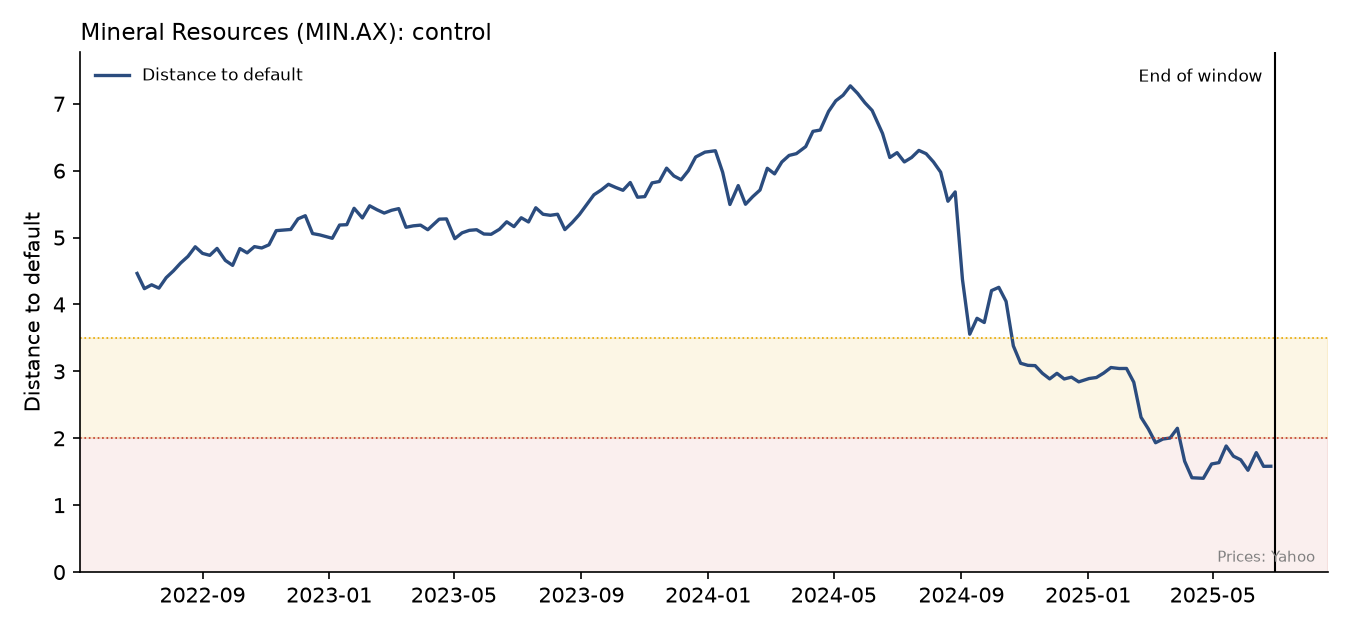

Source data for this figure (header and first rows):
date, dd, pd_1y, asset_vol, market_cap, default_point, debt_assumed
2022-06-30, 4.464, 4.021304126804151e-06, 0.4118, 9132731970, 1627450000, True
2022-07-07, 4.237, 1.133890431811378e-05, 0.4184, 8481880818, 1627450000, True
2022-07-14, 4.294, 8.758330657460776e-06, 0.4214, 8875418506, 1627450000, True
2022-07-21, 4.244, 1.096479363613067e-05, 0.4286, 9006017025, 1627450000, True
2022-07-28, 4.401, 5.3969731694830414e-06, 0.4347, 10078026611, 1627450000, True
2022-08-04, 4.503, 3.3528961055019224e-06, 0.4331, 10511755056, 1627450000, True
2022-08-11, 4.621, 1.9109989940458808e-06, 0.435, 11263677225, 1627450000, True
2022-08-18, 4.719, 1.1857647873064432e-06, 0.4279, 11345119710, 1627450000, True
2022-08-25, 4.862, 5.797074321212245e-07, 0.4273, 12115981689, 1627450000, True
2022-09-01, 4.764, 9.498087058952835e-07, 0.4322, 11892488461, 1627450000, False
2022-09-08, 4.735, 1.0976322410441025e-06, 0.4351, 11924686283, 1627450000, False
2022-09-15, 4.838, 6.555269758883145e-07, 0.4445, 13259963855, 1627450000, False
2022-09-23, 4.659, 1.591205371915312e-06, 0.4451, 12168530146, 1627450000, False
2022-09-30, 4.585, 2.2749119002142858e-06, 0.4467, 11830266000, 1627450000, False
2022-10-07, 4.836, 6.638976481986631e-07, 0.452, 13841090272, 1627450000, False
2022-10-14, 4.772, 9.138877358103324e-07, 0.4528, 13464890421, 1627450000, False
2022-10-21, 4.865, 5.72599424718936e-07, 0.4531, 14140947309, 1627450000, False
2022-10-28, 4.845, 6.343337364727953e-07, 0.4482, 13597737290, 1627450000, False
2022-11-04, 4.892, 4.997942045231242e-07, 0.4486, 13952624963, 1627450000, False
2022-11-11, 5.104, 1.6664883758698178e-07, 0.4488, 15520208168, 1627450000, False
2022-11-18, 5.113, 1.5841831502954368e-07, 0.4508, 15784002253, 1627450000, False
2022-11-25, 5.121, 1.5187205789827825e-07, 0.4485, 15624587747, 1627450000, False
2022-12-02, 5.28, 6.450132774608521e-08, 0.4499, 17047937747, 1627450000, False
2022-12-09, 5.327, 5.0012761569164066e-08, 0.4475, 17175090000, 1627450000, False
2022-12-16, 5.06, 2.0950600700374708e-07, 0.4512, 15413931832, 1627450000, False
2022-12-23, 5.04, 2.328524304925485e-07, 0.4501, 15159625879, 1627450000, False
2023-01-04, 4.989, 3.030311843491715e-07, 0.4493, 14707950000, 1627450000, False
2023-01-11, 5.187, 1.0662411026464491e-07, 0.4538, 16687355458, 1627450000, False
2023-01-18, 5.193, 1.0357603663785031e-07, 0.453, 16641808663, 1627450000, False
2023-01-25, 5.438, 2.6967012856527333e-08, 0.4453, 17877275421, 1627450000, False
2023-02-02, 5.293, 6.003552122957746e-08, 0.4462, 16767062710, 1627450000, False
2023-02-09, 5.475, 2.1867987055955285e-08, 0.4375, 17313235993, 1627450000, False
2023-02-16, 5.417, 3.0341200526472975e-08, 0.4342, 16487060412, 1627450000, False
2023-02-23, 5.366, 4.0154793531523446e-08, 0.4355, 16230950637, 1627450000, False
2023-03-02, 5.408, 3.1941143706644235e-08, 0.4423, 17285039526, 1627450000, False
2023-03-09, 5.433, 2.7712600406651746e-08, 0.4389, 17129352553, 1627450000, False
2023-03-16, 5.154, 1.2752204844986096e-07, 0.4405, 15118037606, 1627450000, False
2023-03-23, 5.175, 1.1369186160576402e-07, 0.4399, 15223911610, 1627450000, False
2023-03-30, 5.186, 1.0736412336710607e-07, 0.441, 15405708259, 1627450000, False
2023-04-06, 5.118, 1.547708952976397e-07, 0.4391, 14730334179, 1627450000, False
2023-04-17, 5.275, 6.624526945531112e-08, 0.4415, 16134052144, 1627450000, False
2023-04-24, 5.279, 6.485589694464918e-08, 0.4351, 15525631835, 1627450000, False
2023-05-02, 4.984, 3.114372645224779e-07, 0.4429, 14116848822, 1627450000, False
2023-05-09, 5.071, 1.979803510047339e-07, 0.4374, 14246579088, 1627450000, False
2023-05-16, 5.108, 1.6267361085525423e-07, 0.4342, 14225257559, 1627450000, False
2023-05-23, 5.117, 1.5480638278443584e-07, 0.4349, 14349309286, 1627450000, False
2023-05-30, 5.053, 2.170219022748407e-07, 0.4364, 14037674606, 1627450000, False
2023-06-06, 5.049, 2.2188780849606143e-07, 0.4298, 13458102414, 1627450000, False
2023-06-14, 5.124, 1.4966553686611615e-07, 0.4287, 13849773381, 1627450000, False
2023-06-21, 5.236, 8.206376666550955e-08, 0.4244, 14224564000, 1627450000, False
2023-06-28, 5.164, 1.2112694831750063e-07, 0.4248, 13778977986, 1627450000, False
2023-07-05, 5.296, 5.906810420475879e-08, 0.4187, 14115430755, 1627450000, False
2023-07-12, 5.234, 8.315843904356474e-08, 0.418, 13644493564, 1627450000, False
2023-07-19, 5.446, 2.580675239835047e-08, 0.4069, 14014299809, 1627450000, False
2023-07-26, 5.348, 4.435851826169174e-08, 0.4176, 14356586770, 1627450000, False
2023-08-02, 5.333, 4.829592105889754e-08, 0.4108, 13646730853, 1627450000, False
2023-08-09, 5.349, 4.428069158487981e-08, 0.408, 13504760559, 1627450000, False
2023-08-16, 5.119, 1.5331309908732032e-07, 0.41, 12306756936, 1627450000, False
2023-08-23, 5.224, 8.774731727892636e-08, 0.4097, 12894090363, 1627450000, False
2023-08-30, 5.344, 4.540012964237001e-08, 0.4077, 13753695992, 1664500000, False
... 92 more rows
